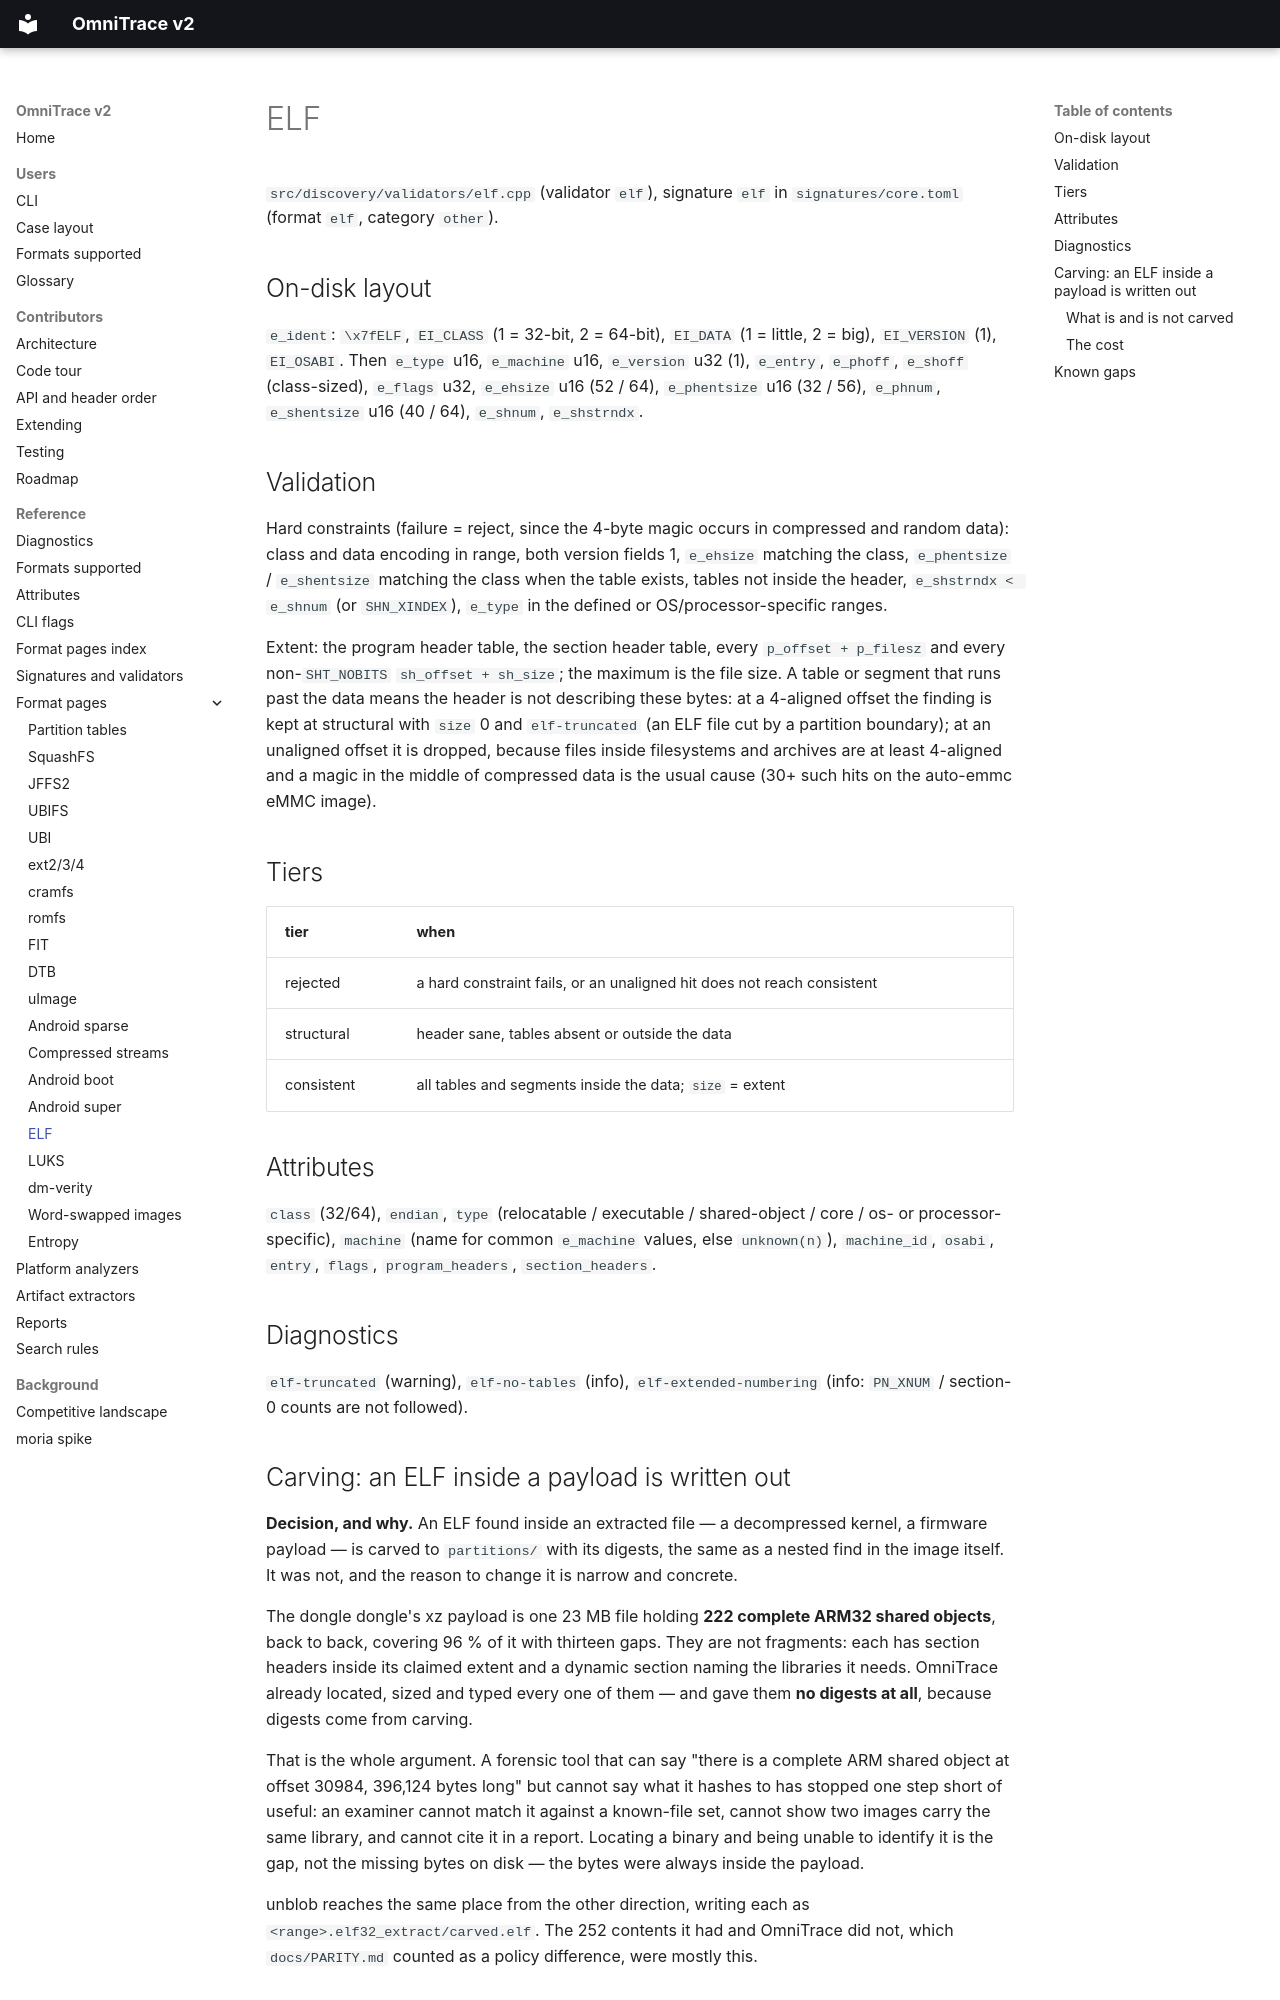

repository: wrongbaud/omnitrace · page: formats/elf/index.html · generator: mkdocs

# ELF

`src/discovery/validators/elf.cpp` (validator `elf`), signature `elf` in
`signatures/core.toml` (format `elf`, category `other`).

## On-disk layout

`e_ident`: `\x7fELF`, `EI_CLASS` (1 = 32-bit, 2 = 64-bit), `EI_DATA` (1 =
little, 2 = big), `EI_VERSION` (1), `EI_OSABI`. Then `e_type` u16,
`e_machine` u16, `e_version` u32 (1), `e_entry`, `e_phoff`, `e_shoff`
(class-sized), `e_flags` u32, `e_ehsize` u16 (52 / 64), `e_phentsize` u16
(32 / 56), `e_phnum`, `e_shentsize` u16 (40 / 64), `e_shnum`, `e_shstrndx`.

## Validation

Hard constraints (failure = reject, since the 4-byte magic occurs in
compressed and random data): class and data encoding in range, both
version fields 1, `e_ehsize` matching the class, `e_phentsize` /
`e_shentsize` matching the class when the table exists, tables not inside
the header, `e_shstrndx < e_shnum` (or `SHN_XINDEX`), `e_type` in the
defined or OS/processor-specific ranges.

Extent: the program header table, the section header table, every
`p_offset + p_filesz` and every non-`SHT_NOBITS` `sh_offset + sh_size`; the
maximum is the file size. A table or segment that runs past the data means
the header is not describing these bytes: at a 4-aligned offset the finding
is kept at structural with `size` 0 and `elf-truncated` (an ELF file cut by
a partition boundary); at an unaligned offset it is dropped, because files
inside filesystems and archives are at least 4-aligned and a magic in the
middle of compressed data is the usual cause (30+ such hits on the auto-emmc
eMMC image).

## Tiers

| tier | when |
|---|---|
| rejected | a hard constraint fails, or an unaligned hit does not reach consistent |
| structural | header sane, tables absent or outside the data |
| consistent | all tables and segments inside the data; `size` = extent |

## Attributes

`class` (32/64), `endian`, `type` (relocatable / executable /
shared-object / core / os- or processor-specific), `machine` (name for
common `e_machine` values, else `unknown(n)`), `machine_id`, `osabi`,
`entry`, `flags`, `program_headers`, `section_headers`.

## Diagnostics

`elf-truncated` (warning), `elf-no-tables` (info), `elf-extended-numbering`
(info: `PN_XNUM` / section-0 counts are not followed).

## Carving: an ELF inside a payload is written out

**Decision, and why.** An ELF found inside an extracted file — a decompressed
kernel, a firmware payload — is carved to `partitions/` with its digests, the
same as a nested find in the image itself. It was not, and the reason to
change it is narrow and concrete.

The dongle dongle's xz payload is one 23 MB file holding **222 complete ARM32
shared objects**, back to back, covering 96 % of it with thirteen gaps. They
are not fragments: each has section headers inside its claimed extent and a
dynamic section naming the libraries it needs. OmniTrace already located,
sized and typed every one of them — and gave them **no digests at all**,
because digests come from carving.

That is the whole argument. A forensic tool that can say "there is a complete
ARM shared object at offset 30984, 396,124 bytes long" but cannot say what it
hashes to has stopped one step short of useful: an examiner cannot match it
against a known-file set, cannot show two images carry the same library, and
cannot cite it in a report. Locating a binary and being unable to identify it
is the gap, not the missing bytes on disk — the bytes were always inside the
payload.

unblob reaches the same place from the other direction, writing each as
`<range>.elf32_extract/carved.elf`. The 252 contents it had and OmniTrace did
not, which `docs/PARITY.md` counted as a policy difference, were mostly this.
